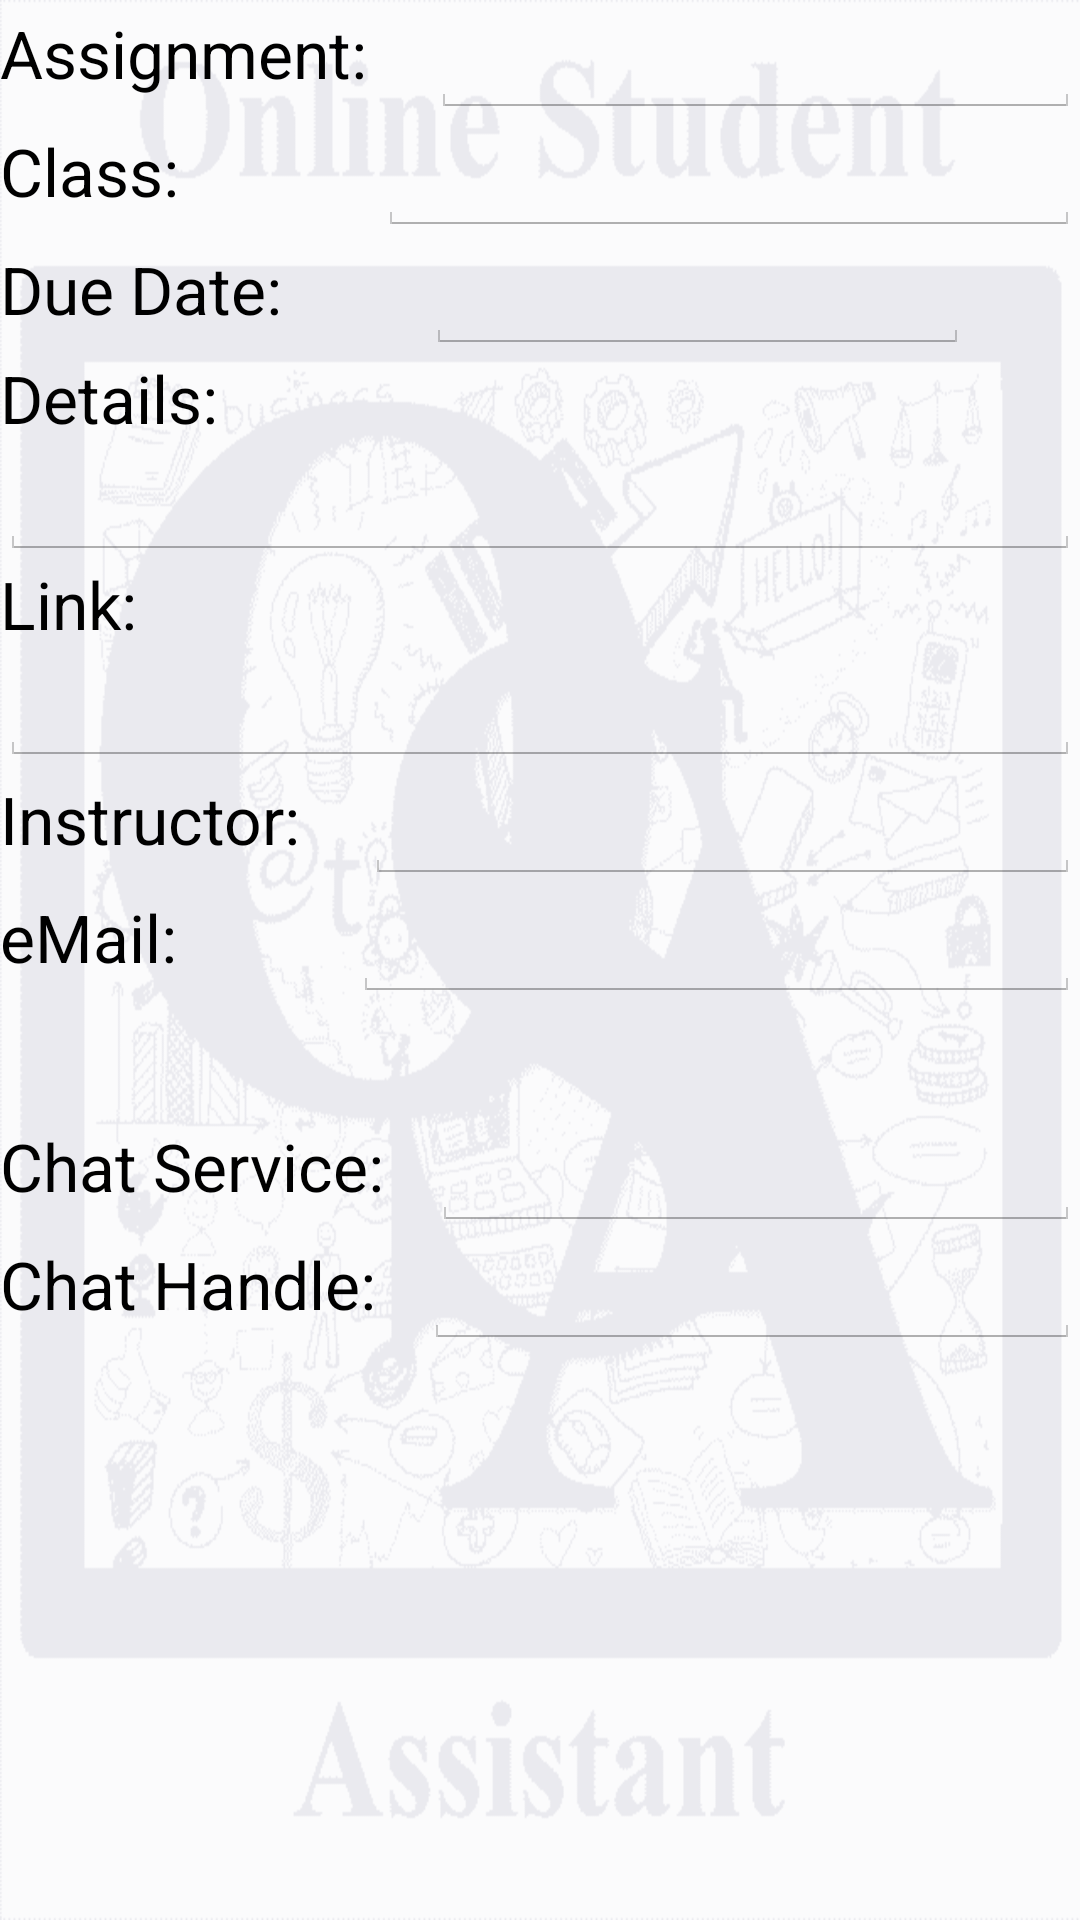

Write the Android layout XML for this screen, with the resource values it uses.
<!-- AndroidManifest.xml: application theme AppTheme -->
<!-- res/layout/activity_aadd.xml -->
<RelativeLayout xmlns:android="http://schemas.android.com/apk/res/android"
    xmlns:tools="http://schemas.android.com/tools"
    android:layout_width="fill_parent"
    android:layout_height="fill_parent"
    tools:context="com.grinddesign.osa.AAddActivity"
    android:focusableInTouchMode="true">


    <LinearLayout
        android:orientation="horizontal"
        android:layout_width="fill_parent"
        android:layout_height="wrap_content"
        android:layout_alignParentTop="true"
        android:layout_alignParentLeft="true"
        android:layout_alignParentStart="true"
        android:id="@+id/linearLayout">

        <TextView
            android:layout_width="wrap_content"
            android:layout_height="wrap_content"
            android:textAppearance="?android:attr/textAppearanceLarge"
            android:text="Assignment:    "
            android:id="@+id/textView8" />

        <EditText
            android:layout_width="wrap_content"
            android:layout_height="wrap_content"
            android:id="@+id/assIn"
            android:layout_weight="1" />

    </LinearLayout>

    <LinearLayout
        android:orientation="horizontal"
        android:layout_width="fill_parent"
        android:layout_height="wrap_content"
        android:layout_below="@+id/linearLayout"
        android:layout_alignLeft="@+id/linearLayout"
        android:layout_alignStart="@+id/linearLayout"
        android:weightSum="1"
        android:id="@+id/linearLayout2">

        <TextView
            android:layout_width="126dp"
            android:layout_height="wrap_content"
            android:textAppearance="?android:attr/textAppearanceLarge"
            android:text="Class:       "
            android:id="@+id/textView9" />

        <EditText
            android:layout_width="wrap_content"
            android:layout_height="wrap_content"
            android:id="@+id/assClass"
            android:layout_below="@+id/linearLayout"
            android:layout_alignRight="@+id/linearLayout"
            android:layout_alignEnd="@+id/linearLayout"
            android:layout_weight="1" />

    </LinearLayout>

    <LinearLayout
        android:orientation="horizontal"
        android:layout_width="fill_parent"
        android:layout_height="wrap_content"
        android:layout_below="@+id/linearLayout2"
        android:layout_toStartOf="@+id/assDue"
        android:layout_alignParentRight="true"
        android:layout_alignParentEnd="true"
        android:id="@+id/linearLayout3">

        <TextView
            android:layout_width="wrap_content"
            android:layout_height="wrap_content"
            android:textAppearance="?android:attr/textAppearanceLarge"
            android:text="Due Date:         "
            android:id="@+id/textView10" />

        <EditText
            android:layout_width="match_parent"
            android:layout_height="wrap_content"
            android:inputType="date"
            android:ems="10"
            android:id="@+id/assDue"
            android:layout_alignTop="@+id/linearLayout3"
            android:layout_alignParentRight="true"
            android:layout_alignParentEnd="true"
            android:layout_marginRight="37dp" />
    </LinearLayout>

    <TextView
        android:layout_width="fill_parent"
        android:layout_height="wrap_content"
        android:textAppearance="?android:attr/textAppearanceLarge"
        android:text="Details:"
        android:id="@+id/textView11"
        android:layout_below="@+id/linearLayout3"
        android:layout_alignParentLeft="true"
        android:layout_alignParentStart="true" />

    <EditText
        android:layout_width="fill_parent"
        android:layout_height="wrap_content"
        android:inputType="textMultiLine"
        android:ems="10"
        android:id="@+id/assDetail"
        android:layout_below="@+id/textView11"
        android:layout_alignParentLeft="true"
        android:layout_alignParentStart="true" />

    <TextView
        android:layout_width="fill_parent"
        android:layout_height="wrap_content"
        android:textAppearance="?android:attr/textAppearanceLarge"
        android:text="Link:"
        android:id="@+id/textView12"
        android:layout_below="@+id/assDetail"
        android:layout_alignParentLeft="true"
        android:layout_alignParentStart="true" />

    <EditText
        android:layout_width="fill_parent"
        android:layout_height="wrap_content"
        android:id="@+id/assLink"
        android:layout_below="@+id/textView12"
        android:layout_alignParentLeft="true"
        android:layout_alignParentStart="true" />

    <LinearLayout
        android:orientation="horizontal"
        android:layout_width="fill_parent"
        android:layout_height="wrap_content"
        android:layout_alignLeft="@+id/assLink"
        android:layout_alignStart="@+id/assLink"
        android:id="@+id/linearLayout5"
        android:layout_below="@+id/assLink">

        <TextView
            android:layout_width="wrap_content"
            android:layout_height="wrap_content"
            android:textAppearance="?android:attr/textAppearanceLarge"
            android:text="Instructor:    "
            android:id="@+id/textView13" />

        <EditText
            android:layout_width="wrap_content"
            android:layout_height="wrap_content"
            android:inputType="textPersonName"
            android:ems="10"
            android:id="@+id/assTaught"
            android:layout_weight="1" />
    </LinearLayout>

    <LinearLayout
        android:orientation="horizontal"
        android:layout_width="fill_parent"
        android:layout_height="wrap_content"
        android:layout_alignParentLeft="true"
        android:layout_alignParentStart="true"
        android:layout_below="@+id/linearLayout5"
        android:id="@+id/linearLayout4">

        <TextView
            android:layout_width="wrap_content"
            android:layout_height="wrap_content"
            android:textAppearance="?android:attr/textAppearanceLarge"
            android:text="eMail:           "
            android:id="@+id/textView14" />

        <EditText
            android:layout_width="match_parent"
            android:layout_height="wrap_content"
            android:inputType="textEmailAddress"
            android:ems="10"
            android:id="@+id/assMess" />
    </LinearLayout>

    <LinearLayout
        android:orientation="horizontal"
        android:layout_width="fill_parent"
        android:layout_height="wrap_content"
        android:layout_below="@+id/linearLayout4"
        android:layout_alignLeft="@+id/linearLayout4"
        android:layout_alignStart="@+id/linearLayout4"
        android:layout_marginTop="37dp"
        android:id="@+id/linearLayout6">

        <TextView
            android:layout_width="wrap_content"
            android:layout_height="wrap_content"
            android:textAppearance="?android:attr/textAppearanceLarge"
            android:text="Chat Service:   "
            android:id="@+id/textView15" />

        <EditText
            android:layout_width="wrap_content"
            android:layout_height="wrap_content"
            android:id="@+id/assServe"
            android:layout_weight="1" />
    </LinearLayout>

    <LinearLayout
        android:orientation="horizontal"
        android:layout_width="fill_parent"
        android:layout_height="wrap_content"
        android:layout_below="@+id/linearLayout6"
        android:layout_centerHorizontal="true">

        <TextView
            android:layout_width="wrap_content"
            android:layout_height="wrap_content"
            android:textAppearance="?android:attr/textAppearanceLarge"
            android:text="Chat Handle:   "
            android:id="@+id/textView16" />

        <EditText
            android:layout_width="wrap_content"
            android:layout_height="wrap_content"
            android:id="@+id/assHandle"
            android:layout_weight="1" />
    </LinearLayout>

</RelativeLayout>
<!-- resources referenced by this layout -->
<resources>
  <style name="AppTheme" parent="android:Theme.Holo.Light.DarkActionBar">
          <item name="android:windowBackground">@drawable/osabg</item>
      </style>
  <!-- drawable osabg: png bitmap (drawable-mdpi, 26134 bytes) -->
</resources>
